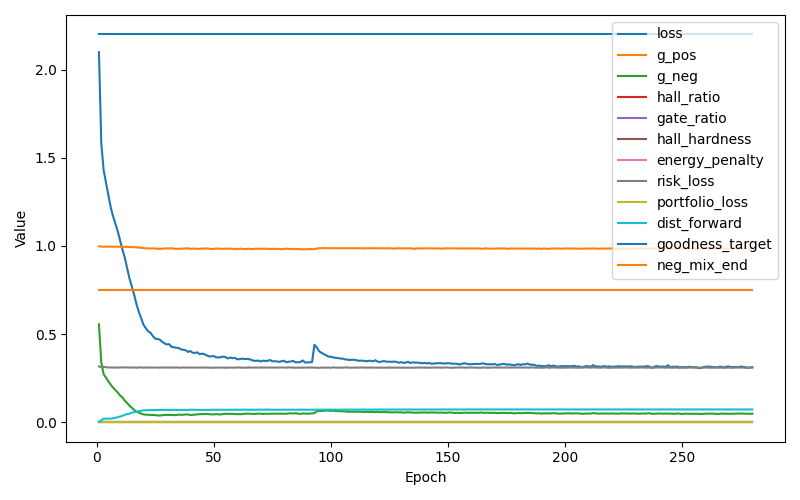

Values plotted in this chart, from the file beside it:
epoch, loss, g_pos, g_neg, hallucinate_ratio, gate_ratio, hall_hardness, hall_close_ratio, energy_penalty, risk_loss, portfolio_loss, dist_forward_loss, goodness_target_used, neg_mix_end_used, neg_gate_margin_used, hall_lr_used, hall_steps_used, hall_node_fraction_used, rank_aux_loss, time_neg_gen_s, time_hallucinate_s, time_forward_pos_s, time_forward_neg_s, time_loss_terms_s
1, 2.099, 0.9985, 0.5558, 0.0000, 0.0000, 0.000000, 0.0000, 0.000000, 0.3169, 0.000000, 0.003870, 2.2, 0.75, 0.65, 0.02, 1, 0.2, 0.7445, 0.000224, 0.000000, 0.1143, 0.1143, 0.0192
2, 1.582, 0.997, 0.3388, 0.0000, 0.0000, 0.000000, 0.0000, 0.000000, 0.3126, 0.000000, 0.0105, 2.2, 0.75, 0.65, 0.02, 1, 0.2, 0.7438, 0.000189, 0.000000, 0.000768, 0.000768, 0.01623
3, 1.43, 0.9958, 0.2728, 0.0000, 0.0000, 0.000000, 0.0000, 0.000000, 0.3144, 0.000000, 0.02142, 2.2, 0.75, 0.65, 0.02, 1, 0.2, 0.7441, 0.000181, 0.000000, 0.000734, 0.000734, 0.01621
4, 1.361, 0.9963, 0.2537, 0.0000, 0.0000, 0.000000, 0.0000, 0.000000, 0.313, 0.000000, 0.01988, 2.2, 0.75, 0.65, 0.02, 1, 0.2, 0.7436, 0.000186, 0.000000, 0.000740, 0.000740, 0.01607
5, 1.29, 0.9964, 0.2325, 0.0000, 0.0000, 0.000000, 0.0000, 0.000000, 0.3111, 0.000000, 0.02113, 2.2, 0.75, 0.65, 0.02, 1, 0.2, 0.743, 0.000247, 0.000000, 0.001018, 0.001018, 0.01896
6, 1.221, 0.9963, 0.2141, 0.0000, 0.0000, 0.000000, 0.0000, 0.000000, 0.3114, 0.000000, 0.02066, 2.2, 0.75, 0.65, 0.0205, 1, 0.205, 0.7428, 0.000393, 0.000000, 0.001657, 0.001657, 0.02279
7, 1.17, 0.9961, 0.1973, 0.0000, 0.0000, 0.000000, 0.0000, 0.000000, 0.3102, 0.000000, 0.02337, 2.2, 0.75, 0.65, 0.021, 1, 0.21, 0.7421, 0.000414, 0.000000, 0.001694, 0.001694, 0.02305
8, 1.128, 0.9962, 0.1825, 0.0000, 0.0000, 0.000000, 0.0000, 0.000000, 0.311, 0.000000, 0.02542, 2.2, 0.75, 0.65, 0.0215, 1, 0.215, 0.7414, 0.000215, 0.000000, 0.000919, 0.000919, 0.01651
9, 1.085, 0.996, 0.1696, 0.0000, 0.0000, 0.000000, 0.0000, 0.000000, 0.3105, 0.000000, 0.02941, 2.2, 0.75, 0.65, 0.022, 1, 0.22, 0.7406, 0.000197, 0.000000, 0.000756, 0.000756, 0.01622
10, 1.033, 0.9959, 0.1519, 0.0000, 0.0000, 0.000000, 0.0000, 0.000000, 0.3111, 0.000000, 0.03266, 2.2, 0.75, 0.65, 0.0225, 2, 0.225, 0.7405, 0.000197, 0.000000, 0.000750, 0.000750, 0.01649
11, 0.9806, 0.9955, 0.1414, 0.0000, 0.0000, 0.000000, 0.0000, 0.000000, 0.3117, 0.000000, 0.03686, 2.2, 0.75, 0.65, 0.023, 2, 0.23, 0.7392, 0.000194, 0.000000, 0.000748, 0.000748, 0.01676
12, 0.9357, 0.9954, 0.123, 0.0000, 0.0000, 0.000000, 0.0000, 0.000000, 0.3109, 0.000000, 0.04226, 2.2, 0.75, 0.65, 0.0235, 2, 0.235, 0.7385, 0.000188, 0.000000, 0.000759, 0.000759, 0.01636
13, 0.8757, 0.995, 0.1107, 0.0000, 0.0000, 0.000000, 0.0000, 0.000000, 0.3115, 0.000000, 0.0466, 2.2, 0.75, 0.65, 0.024, 2, 0.24, 0.7368, 0.000197, 0.000000, 0.000740, 0.000740, 0.01675
14, 0.8179, 0.9945, 0.0947, 0.0000, 0.0000, 0.000000, 0.0000, 0.000000, 0.3105, 0.000000, 0.04846, 2.2, 0.75, 0.65, 0.0245, 2, 0.245, 0.7355, 0.000187, 0.000000, 0.000738, 0.000738, 0.01675
15, 0.7709, 0.9936, 0.08267, 0.0000, 0.0000, 0.000000, 0.0000, 0.000000, 0.3108, 0.000000, 0.05497, 2.2, 0.75, 0.65, 0.025, 2, 0.25, 0.7334, 0.000191, 0.000000, 0.000747, 0.000747, 0.01623
16, 0.7252, 0.9932, 0.07098, 0.0000, 0.0000, 0.000000, 0.0000, 0.000000, 0.3112, 0.000000, 0.05758, 2.2, 0.75, 0.65, 0.0255, 2, 0.255, 0.7316, 0.000185, 0.000000, 0.000725, 0.000725, 0.01619
17, 0.6714, 0.9923, 0.06125, 0.0000, 0.0000, 0.000000, 0.0000, 0.000000, 0.3096, 0.000000, 0.06041, 2.2, 0.75, 0.65, 0.026, 2, 0.26, 0.7266, 0.000189, 0.000000, 0.000725, 0.000725, 0.01609
18, 0.6269, 0.9913, 0.05548, 0.0000, 0.0000, 0.000000, 0.0000, 0.000000, 0.3109, 0.000000, 0.06343, 2.2, 0.75, 0.65, 0.0265, 2, 0.265, 0.7216, 0.000192, 0.000000, 0.000753, 0.000753, 0.01657
19, 0.5919, 0.9896, 0.04913, 0.0000, 0.0000, 0.000000, 0.0000, 0.000000, 0.3113, 0.000000, 0.06559, 2.2, 0.75, 0.65, 0.027, 2, 0.27, 0.722, 0.000211, 0.000000, 0.000916, 0.000916, 0.01754
20, 0.5536, 0.9887, 0.04514, 0.0000, 0.0000, 0.000000, 0.0000, 0.000000, 0.3101, 0.000000, 0.06802, 2.2, 0.75, 0.65, 0.0275, 2, 0.275, 0.7164, 0.000263, 0.000000, 0.001707, 0.001707, 0.02282
21, 0.5341, 0.9864, 0.04333, 0.0000, 0.0000, 0.000000, 0.0000, 0.000000, 0.3101, 0.000000, 0.06853, 2.2, 0.75, 0.65, 0.028, 3, 0.28, 0.7109, 0.000391, 0.000000, 0.001317, 0.001317, 0.02117
22, 0.516, 0.9864, 0.04268, 0.0000, 0.0000, 0.000000, 0.0000, 0.000000, 0.3105, 0.000000, 0.06847, 2.2, 0.75, 0.65, 0.0285, 3, 0.285, 0.7109, 0.000369, 0.000000, 0.001080, 0.001080, 0.01831
23, 0.5088, 0.986, 0.0423, 0.0000, 0.0000, 0.000000, 0.0000, 0.000000, 0.311, 0.000000, 0.06945, 2.2, 0.75, 0.65, 0.029, 3, 0.29, 0.7012, 0.000194, 0.000000, 0.000721, 0.000721, 0.01641
24, 0.4889, 0.9858, 0.04132, 0.0000, 0.0000, 0.000000, 0.0000, 0.000000, 0.3104, 0.000000, 0.06971, 2.2, 0.75, 0.65, 0.0295, 3, 0.295, 0.6975, 0.000198, 0.000000, 0.000742, 0.000742, 0.01635
25, 0.4747, 0.9861, 0.04082, 0.0000, 0.0000, 0.000000, 0.0000, 0.000000, 0.311, 0.000000, 0.07019, 2.2, 0.75, 0.65, 0.03, 3, 0.3, 0.6871, 0.000197, 0.000000, 0.000741, 0.000741, 0.01651
26, 0.473, 0.9844, 0.03922, 0.0000, 0.0000, 0.000000, 0.0000, 0.000000, 0.3106, 0.000000, 0.07017, 2.2, 0.75, 0.65, 0.0305, 3, 0.305, 0.6804, 0.000201, 0.000000, 0.000724, 0.000724, 0.01631
27, 0.4688, 0.9838, 0.03841, 0.0000, 0.0000, 0.000000, 0.0000, 0.000000, 0.3099, 0.000000, 0.07032, 2.2, 0.75, 0.65, 0.031, 3, 0.31, 0.6623, 0.000191, 0.000000, 0.000717, 0.000717, 0.01608
28, 0.4568, 0.9848, 0.04035, 0.0000, 0.0000, 0.000000, 0.0000, 0.000000, 0.311, 0.000000, 0.06991, 2.2, 0.75, 0.65, 0.0315, 3, 0.315, 0.6569, 0.000188, 0.000000, 0.000715, 0.000715, 0.01662
29, 0.4479, 0.9865, 0.04222, 0.0000, 0.0000, 0.000000, 0.0000, 0.000000, 0.3107, 0.000000, 0.0703, 2.2, 0.75, 0.65, 0.032, 3, 0.32, 0.6395, 0.000197, 0.000000, 0.000805, 0.000805, 0.01664
30, 0.4416, 0.9861, 0.04167, 0.0000, 0.0000, 0.000000, 0.0000, 0.000000, 0.311, 0.000000, 0.07042, 2.2, 0.75, 0.65, 0.0325, 4, 0.325, 0.6106, 0.000191, 0.000000, 0.000708, 0.000708, 0.01627
31, 0.4432, 0.986, 0.04236, 0.0000, 0.0000, 0.000000, 0.0000, 0.000000, 0.3102, 0.000000, 0.06974, 2.2, 0.75, 0.65, 0.033, 4, 0.33, 0.5886, 0.000191, 0.000000, 0.000751, 0.000751, 0.01614
32, 0.4275, 0.9869, 0.04204, 0.0000, 0.0000, 0.000000, 0.0000, 0.000000, 0.3098, 0.000000, 0.07011, 2.2, 0.75, 0.65, 0.0335, 4, 0.335, 0.5747, 0.000202, 0.000000, 0.000733, 0.000733, 0.01615
33, 0.4258, 0.9854, 0.04117, 0.0000, 0.0000, 0.000000, 0.0000, 0.000000, 0.3102, 0.000000, 0.07089, 2.2, 0.75, 0.65, 0.034, 4, 0.34, 0.5815, 0.000203, 0.000000, 0.000724, 0.000724, 0.01636
34, 0.4227, 0.9831, 0.04069, 0.0000, 0.0000, 0.000000, 0.0000, 0.000000, 0.3117, 0.000000, 0.07036, 2.2, 0.75, 0.65, 0.0345, 4, 0.345, 0.5385, 0.000353, 0.000000, 0.001369, 0.001369, 0.01993
35, 0.4219, 0.9847, 0.04397, 0.0000, 0.0000, 0.000000, 0.0000, 0.000000, 0.3099, 0.000000, 0.07055, 2.2, 0.75, 0.65, 0.035, 4, 0.35, 0.5103, 0.000228, 0.000000, 0.001462, 0.001462, 0.02252
36, 0.4136, 0.985, 0.04267, 0.0000, 0.0000, 0.000000, 0.0000, 0.000000, 0.3102, 0.000000, 0.07098, 2.2, 0.75, 0.65, 0.035, 4, 0.35, 0.4876, 0.000241, 0.000000, 0.001466, 0.001466, 0.02077
37, 0.4114, 0.9849, 0.04293, 0.0000, 0.0000, 0.000000, 0.0000, 0.000000, 0.3101, 0.000000, 0.07084, 2.2, 0.75, 0.65, 0.035, 4, 0.35, 0.4561, 0.000194, 0.000000, 0.000704, 0.000704, 0.01648
38, 0.4089, 0.9868, 0.04455, 0.0000, 0.0000, 0.000000, 0.0000, 0.000000, 0.3109, 0.000000, 0.0705, 2.2, 0.75, 0.65, 0.035, 4, 0.35, 0.4274, 0.000198, 0.000000, 0.000742, 0.000742, 0.01676
39, 0.3993, 0.9866, 0.04483, 0.0000, 0.0000, 0.000000, 0.0000, 0.000000, 0.3102, 0.000000, 0.0704, 2.2, 0.75, 0.65, 0.035, 4, 0.35, 0.4052, 0.000204, 0.000000, 0.000733, 0.000733, 0.01642
40, 0.4048, 0.9838, 0.04135, 0.0000, 0.0000, 0.000000, 0.0000, 0.000000, 0.3104, 0.000000, 0.07135, 2.2, 0.75, 0.65, 0.035, 4, 0.35, 0.4029, 0.000224, 0.000000, 0.000697, 0.000697, 0.0162
41, 0.3943, 0.9855, 0.04219, 0.0000, 0.0000, 0.000000, 0.0000, 0.000000, 0.3099, 0.000000, 0.07096, 2.2, 0.75, 0.65, 0.035, 4, 0.35, 0.3716, 0.000175, 0.000000, 0.000716, 0.000716, 0.01607
42, 0.3938, 0.9844, 0.04356, 0.0000, 0.0000, 0.000000, 0.0000, 0.000000, 0.311, 0.000000, 0.07096, 2.2, 0.75, 0.65, 0.035, 4, 0.35, 0.3291, 0.000182, 0.000000, 0.000710, 0.000710, 0.01627
43, 0.3968, 0.9837, 0.04525, 0.0000, 0.0000, 0.000000, 0.0000, 0.000000, 0.3105, 0.000000, 0.07121, 2.2, 0.75, 0.65, 0.035, 4, 0.35, 0.3297, 0.000197, 0.000000, 0.000724, 0.000724, 0.01624
44, 0.3865, 0.9846, 0.04603, 0.0000, 0.0000, 0.000000, 0.0000, 0.000000, 0.3107, 0.000000, 0.07012, 2.2, 0.75, 0.65, 0.035, 4, 0.35, 0.2808, 0.000206, 0.000000, 0.000722, 0.000722, 0.0163
45, 0.3896, 0.9855, 0.04692, 0.0000, 0.0000, 0.000000, 0.0000, 0.000000, 0.3108, 0.000000, 0.07034, 2.2, 0.75, 0.65, 0.035, 4, 0.35, 0.2593, 0.000182, 0.000000, 0.000699, 0.000699, 0.01618
46, 0.3869, 0.986, 0.04687, 0.0000, 0.0000, 0.000000, 0.0000, 0.000000, 0.3101, 0.000000, 0.07072, 2.2, 0.75, 0.65, 0.035, 4, 0.35, 0.2285, 0.000185, 0.000000, 0.000697, 0.000697, 0.01635
47, 0.3793, 0.9862, 0.04796, 0.0000, 0.0000, 0.000000, 0.0000, 0.000000, 0.3109, 0.000000, 0.07024, 2.2, 0.75, 0.65, 0.035, 4, 0.35, 0.2346, 0.000187, 0.000000, 0.000715, 0.000715, 0.01614
48, 0.3741, 0.9849, 0.04655, 0.0000, 0.0000, 0.000000, 0.0000, 0.000000, 0.3102, 0.000000, 0.07113, 2.2, 0.75, 0.65, 0.035, 4, 0.35, 0.2035, 0.000228, 0.000000, 0.001216, 0.001216, 0.02101
49, 0.3743, 0.9828, 0.04476, 0.0000, 0.0000, 0.000000, 0.0000, 0.000000, 0.3097, 0.000000, 0.07151, 2.2, 0.75, 0.65, 0.035, 4, 0.35, 0.2182, 0.000241, 0.000000, 0.001376, 0.001376, 0.02076
50, 0.3761, 0.9841, 0.04563, 0.0000, 0.0000, 0.000000, 0.0000, 0.000000, 0.3093, 0.000000, 0.07117, 2.2, 0.75, 0.65, 0.035, 4, 0.35, 0.1464, 0.000314, 0.000000, 0.001323, 0.001323, 0.02131
51, 0.3691, 0.9856, 0.04605, 0.0000, 0.0000, 0.000000, 0.0000, 0.000000, 0.3106, 0.000000, 0.07126, 2.2, 0.75, 0.65, 0.035, 4, 0.35, 0.1868, 0.000200, 0.000000, 0.000728, 0.000728, 0.01635
52, 0.3674, 0.9854, 0.04556, 0.0000, 0.0000, 0.000000, 0.0000, 0.000000, 0.3104, 0.000000, 0.07122, 2.2, 0.75, 0.65, 0.035, 4, 0.35, 0.1427, 0.000195, 0.000000, 0.000723, 0.000723, 0.01603
53, 0.3694, 0.9845, 0.04443, 0.0000, 0.0000, 0.000000, 0.0000, 0.000000, 0.31, 0.000000, 0.07136, 2.2, 0.75, 0.65, 0.035, 4, 0.35, 0.1486, 0.000186, 0.000000, 0.000702, 0.000702, 0.01615
54, 0.3729, 0.984, 0.04754, 0.0000, 0.0000, 0.000000, 0.0000, 0.000000, 0.3108, 0.000000, 0.07092, 2.2, 0.75, 0.65, 0.035, 4, 0.35, 0.1548, 0.000182, 0.000000, 0.000690, 0.000690, 0.01628
55, 0.3699, 0.9846, 0.04863, 0.0000, 0.0000, 0.000000, 0.0000, 0.000000, 0.3094, 0.000000, 0.07101, 2.2, 0.75, 0.65, 0.035, 4, 0.35, 0.1131, 0.000198, 0.000000, 0.000793, 0.000793, 0.01668
56, 0.3623, 0.9848, 0.04803, 0.0000, 0.0000, 0.000000, 0.0000, 0.000000, 0.3105, 0.000000, 0.07094, 2.2, 0.75, 0.65, 0.035, 4, 0.35, 0.1299, 0.000207, 0.000000, 0.000712, 0.000712, 0.01629
57, 0.3674, 0.9852, 0.04764, 0.0000, 0.0000, 0.000000, 0.0000, 0.000000, 0.3106, 0.000000, 0.07082, 2.2, 0.75, 0.65, 0.035, 4, 0.35, 0.1111, 0.000186, 0.000000, 0.000719, 0.000719, 0.0163
58, 0.3636, 0.9843, 0.04847, 0.0000, 0.0000, 0.000000, 0.0000, 0.000000, 0.3099, 0.000000, 0.07111, 2.2, 0.75, 0.65, 0.035, 4, 0.35, 0.1029, 0.000179, 0.000000, 0.000689, 0.000689, 0.01604
59, 0.366, 0.9813, 0.04681, 0.0000, 0.0000, 0.000000, 0.0000, 0.000000, 0.31, 0.000000, 0.07179, 2.2, 0.75, 0.65, 0.035, 4, 0.35, 0.1098, 0.000185, 0.000000, 0.000696, 0.000696, 0.01663
60, 0.3576, 0.9842, 0.04656, 0.0000, 0.0000, 0.000000, 0.0000, 0.000000, 0.3105, 0.000000, 0.07139, 2.2, 0.75, 0.65, 0.035, 4, 0.35, 0.07573, 0.000190, 0.000000, 0.000737, 0.000737, 0.01652
... 220 more rows
